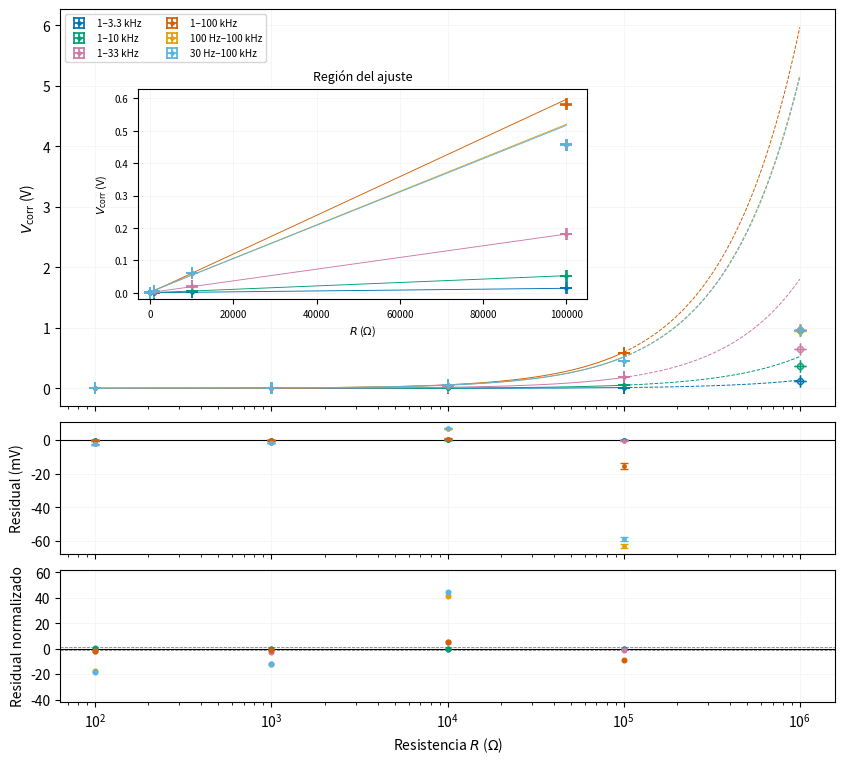

Generate this figure with matplotlib:
import numpy as np
import pandas as pd
import matplotlib.pyplot as plt

kB_ref = 1.380649e-23
T = 300.0
u_T = 1.0
G1 = 600.0
G2 = 300.0
K_squarer = 10.0
u_rel_R = 0.001
u_rel_g6 = 0.002
u_rel_g100 = 0.004
u_rel_G1 = np.sqrt(u_rel_g6**2 + u_rel_g100**2)
u_rel_G2 = 0.002
u_rel_ENBW = 0.05
u_rel_squarer = 0.002
u_rel_average = 0.001
ENBW = {
    "1–3.3 kHz": 2576.0,
    "1–10 kHz": 9997.0,
    "1–33 kHz": 35543.0,
    "1–100 kHz": 109961.0,
    "100 Hz–100 kHz": 110961.0,
    "30 Hz–100 kHz": 111039.0,
}
datos = {
    "1–3.3 kHz": {
        1: [-3.6, -3.6, -3.6, -3.6, -3.6],
        10: [-3.6, -3.6, -3.6, -3.6, -3.5],
        100: [-3.5, -3.6, -3.5, -3.5, -3.5],
        1000.0: [-3.4, -3.5, -3.5, -3.3, -3.5],
        10000.0: [-2.2, -2.2, -2.2, -2.1, -2.3],
        100000.0: [10.3, 10.0, 10.1, 10.0, 10.1],
        1000000.0: [124.0, 124.4, 123.8, 125.0, 123.1],
    },
    "1–10 kHz": {
        1: [-2.0, -2.0, -2.0, -2.0, -2.0],
        10: [-2.0, -2.0, -2.0, -2.0, -2.0],
        100: [-1.9, -1.9, -1.9, -1.9, -1.9],
        1000.0: [-1.5, -1.5, -1.5, -1.5, -1.5],
        10000.0: [3.2, 3.2, 3.3, 3.2, 3.3],
        100000.0: [50.6, 50.8, 50.9, 50.5, 50.2],
        1000000.0: [368, 364, 367, 365, 360],
    },
    "1–33 kHz": {
        1: [3.4, 3.5, 3.4, 3.4, 3.4],
        10: [3.4, 3.5, 3.4, 3.4, 3.5],
        100: [3.7, 3.8, 4.0, 3.9, 3.8],
        1000.0: [5.4, 5.4, 5.3, 5.5, 5.4],
        10000.0: [22.8, 22.7, 22.7, 22.8, 22.7],
        100000.0: [184.2, 184.1, 184.2, 183.7, 184.2],
        1000000.0: [654, 655, 653, 650, 652],
    },
    "1–100 kHz": {
        1: [19.8, 19.8, 19.8, 19.8, 19.8],
        10: [19.8, 19.8, 19.9, 19.9, 19.8],
        100: [20.4, 20.4, 20.3, 20.4, 20.4],
        1000.0: [25.8, 25.9, 25.9, 25.8, 25.9],
        10000.0: [80.7, 80.6, 80.7, 80.4, 80.5],
        100000.0: [605, 598, 599, 601, 604],
        1000000.0: [987, 983, 978, 987, 992],
    },
    "100 Hz–100 kHz": {
        1: [20.1, 20.2, 20.2, 20.2, 20.2],
        10: [20.3, 20.3, 20.3, 20.3, 20.2],
        100: [20.8, 20.7, 20.8, 20.9, 20.8],
        1000.0: [26.2, 26.3, 26.2, 26.2, 26.3],
        10000.0: [81.3, 81.4, 81.2, 81.1, 81.2],
        100000.0: [478, 477, 477, 477, 475],
        1000000.0: [970, 986, 980, 982, 973],
    },
    "30 Hz–100 kHz": {
        1: [20.2, 20.2, 20.3, 20.2, 20.2],
        10: [20.3, 20.3, 20.3, 20.3, 20.2],
        100: [20.8, 20.8, 20.9, 20.8, 20.8],
        1000.0: [26.3, 26.2, 26.3, 26.3, 26.3],
        10000.0: [81.3, 81.2, 81.4, 81.4, 81.5],
        100000.0: [477, 478, 477, 478, 478],
        1000000.0: [969, 984, 987, 981, 985],
    },
}
u_inst = {
    "1–3.3 kHz": {
        1: 0.1,
        10: 0.1,
        100: 0.1,
        1000.0: 0.1,
        10000.0: 0.1,
        100000.0: 0.1,
        1000000.0: 0.1,
    },
    "1–10 kHz": {
        1: 0.1,
        10: 0.1,
        100: 0.1,
        1000.0: 0.1,
        10000.0: 0.1,
        100000.0: 0.1,
        1000000.0: 1.0,
    },
    "1–33 kHz": {
        1: 0.1,
        10: 0.1,
        100: 0.1,
        1000.0: 0.1,
        10000.0: 0.1,
        100000.0: 0.1,
        1000000.0: 1.0,
    },
    "1–100 kHz": {
        1: 0.1,
        10: 0.1,
        100: 0.1,
        1000.0: 0.1,
        10000.0: 0.1,
        100000.0: 1.0,
        1000000.0: 1.0,
    },
    "100 Hz–100 kHz": {
        1: 0.1,
        10: 0.1,
        100: 0.1,
        1000.0: 0.1,
        10000.0: 0.1,
        100000.0: 1.0,
        1000000.0: 1.0,
    },
    "30 Hz–100 kHz": {
        1: 0.1,
        10: 0.1,
        100: 0.1,
        1000.0: 0.1,
        10000.0: 0.1,
        100000.0: 1.0,
        1000000.0: 1.0,
    },
}
orden = [
    "1–3.3 kHz",
    "1–10 kHz",
    "1–33 kHz",
    "1–100 kHz",
    "100 Hz–100 kHz",
    "30 Hz–100 kHz",
]
filas_dataset = []
for banda in orden:
    for R, lecturas in datos[banda].items():
        for i, valor in enumerate(lecturas, start=1):
            filas_dataset.append(
                {
                    "Banda": banda,
                    "ENBW (Hz)": ENBW[banda],
                    "R (ohm)": R,
                    "Medicion": i,
                    "V (mV)": valor,
                    "u_inst (mV)": u_inst[banda][R],
                }
            )
dataset_completo = pd.DataFrame(filas_dataset)
filas_resumen = []
procesados = {}
for banda in orden:
    medias = {}
    incertidumbres = {}
    for R, lecturas in datos[banda].items():
        x = np.array(lecturas, dtype=float)
        N = len(x)
        promedio = np.mean(x)
        s = np.std(x, ddof=1)
        u_media = s / np.sqrt(N)
        ui = u_inst[banda][R]
        u_total = np.sqrt(u_media**2 + ui**2)
        medias[R] = promedio / 1000
        incertidumbres[R] = u_total / 1000
        filas_resumen.append(
            {
                "Banda": banda,
                "R (ohm)": R,
                "N": N,
                "Promedio (mV)": promedio,
                "s (mV)": s,
                "u_promedio (mV)": u_media,
                "u_inst (mV)": ui,
                "u_total (mV)": u_total,
            }
        )
    Vref = medias[10]
    uref = incertidumbres[10]
    R_array = np.array([100, 1000.0, 10000.0, 100000.0, 1000000.0], dtype=float)
    Vcorr = np.array([medias[R] - Vref for R in R_array])
    n = len(R_array)
    C = np.full((n, n), uref**2)
    for i, R in enumerate(R_array):
        C[i, i] += incertidumbres[R] ** 2
    uVcorr = np.sqrt(np.diag(C))
    uR = u_rel_R * R_array
    procesados[banda] = {"R": R_array, "u_R": uR, "V": Vcorr, "u_V": uVcorr, "C": C}
tabla_resumen = pd.DataFrame(filas_resumen)
filas_corregidos = []
for banda in orden:
    R = procesados[banda]["R"]
    V = procesados[banda]["V"]
    uV = procesados[banda]["u_V"]
    uR = procesados[banda]["u_R"]
    for Ri, uiR, Vi, uiV in zip(R, uR, V, uV):
        filas_corregidos.append(
            {
                "Banda": banda,
                "R (ohm)": Ri,
                "u(R) (ohm)": uiR,
                "Vcorr (V)": Vi,
                "u(Vcorr) (V)": uiV,
                "Usado en ajuste": "Si" if Ri <= 100000.0 else "No",
            }
        )
tabla_corregidos = pd.DataFrame(filas_corregidos)


def ajuste_gls(R, V, C_y, u_R, max_iter=100):
    X = np.column_stack([R, np.ones_like(R)])
    beta = np.linalg.lstsq(X, V, rcond=None)[0]
    m = beta[0]
    for _ in range(max_iter):
        C_eff = C_y + np.diag((m * u_R) ** 2)
        C_inv = np.linalg.inv(C_eff)
        cov_beta = np.linalg.inv(X.T @ C_inv @ X)
        beta_nuevo = cov_beta @ X.T @ C_inv @ V
        m_nuevo = beta_nuevo[0]
        if np.isclose(m_nuevo, m, rtol=1e-12, atol=1e-20):
            beta = beta_nuevo
            break
        beta = beta_nuevo
        m = m_nuevo
    m = beta[0]
    C_eff = C_y + np.diag((m * u_R) ** 2)
    C_inv = np.linalg.inv(C_eff)
    cov_beta = np.linalg.inv(X.T @ C_inv @ X)
    beta = cov_beta @ X.T @ C_inv @ V
    return (beta, cov_beta, C_eff)


ajustes = {}
filas_tabla_final = []
filas_1M = []
for banda in orden:
    R = procesados[banda]["R"]
    V = procesados[banda]["V"]
    C = procesados[banda]["C"]
    uR = procesados[banda]["u_R"]
    mask = R <= 100000.0
    R_fit = R[mask]
    V_fit = V[mask]
    uR_fit = uR[mask]
    C_fit = C[np.ix_(mask, mask)]
    beta, cov_beta, C_eff = ajuste_gls(R_fit, V_fit, C_fit, uR_fit)
    m, b = beta
    um, ub = np.sqrt(np.diag(cov_beta))
    V_pred = m * R_fit + b
    residuos = V_fit - V_pred
    SS_res = np.sum(residuos**2)
    SS_tot = np.sum((V_fit - np.mean(V_fit)) ** 2)
    R2 = 1 - SS_res / SS_tot
    C_inv = np.linalg.inv(C_eff)
    chi2 = residuos.T @ C_inv @ residuos
    gl = len(R_fit) - 2
    chi2_red = chi2 / gl
    delta_f = ENBW[banda]
    u_delta_f = u_rel_ENBW * delta_f
    kB = K_squarer * m / (4 * T * delta_f * (G1 * G2) ** 2)
    u_rel_kB = np.sqrt(
        (um / m) ** 2
        + (u_T / T) ** 2
        + u_rel_ENBW**2
        + (2 * u_rel_G1) ** 2
        + (2 * u_rel_G2) ** 2
        + u_rel_squarer**2
        + u_rel_average**2
    )
    u_kB = abs(kB) * u_rel_kB
    z = abs(kB - kB_ref) / u_kB
    ajustes[banda] = {
        "m": m,
        "um": um,
        "b": b,
        "ub": ub,
        "R2": R2,
        "chi2_red": chi2_red,
        "residuos": residuos,
        "C_eff": C_eff,
        "kB": kB,
        "u_kB": u_kB,
        "z": z,
    }
    filas_tabla_final.append(
        {
            "Configuracion": banda,
            "ENBW (Hz)": delta_f,
            "u(ENBW) (Hz)": u_delta_f,
            "m (V/ohm)": m,
            "u(m) (V/ohm)": um,
            "b (V)": b,
            "u(b) (V)": ub,
            "kB (J/K)": kB,
            "u(kB) (J/K)": u_kB,
            "R2": R2,
            "chi2_reducido": chi2_red,
            "z": z,
        }
    )
    V_1M = V[-1]
    V_pred_1M = m * 1000000.0 + b
    razon_1M = V_1M / V_pred_1M
    filas_1M.append(
        {
            "Configuracion": banda,
            "V_1M_medido (V)": V_1M,
            "V_1M_predicho (V)": V_pred_1M,
            "Medido/Predicho": razon_1M,
        }
    )
tabla_final = pd.DataFrame(filas_tabla_final)
tabla_1M = pd.DataFrame(filas_1M)
filas_formateadas = []
for _, fila in tabla_final.iterrows():
    filas_formateadas.append(
        {
            "Configuracion": fila["Configuracion"],
            "ENBW": f"{fila['ENBW (Hz)']:.0f} ± {fila['u(ENBW) (Hz)']:.0f} Hz",
            "Pendiente": f"({fila['m (V/ohm)']:.4e} ± {fila['u(m) (V/ohm)']:.2e}) V/ohm",
            "Intercepto": f"({fila['b (V)']:.4e} ± {fila['u(b) (V)']:.2e}) V",
            "kB": f"({fila['kB (J/K)']:.4e} ± {fila['u(kB) (J/K)']:.2e}) J/K",
            "R2": f"{fila['R2']:.6f}",
            "chi2_red": f"{fila['chi2_reducido']:.3f}",
            "z": f"{fila['z']:.3f}",
        }
    )
tabla_final_formateada = pd.DataFrame(filas_formateadas)
colores = {
    "1–3.3 kHz": "#0072B2",
    "1–10 kHz": "#009E73",
    "1–33 kHz": "#CC79A7",
    "1–100 kHz": "#D55E00",
    "100 Hz–100 kHz": "#E69F00",
    "30 Hz–100 kHz": "#56B4E9",
}
fig, (ax1, ax2, ax3) = plt.subplots(
    3,
    1,
    figsize=(10, 9),
    sharex=True,
    gridspec_kw={"height_ratios": [3.6, 1.2, 1.2], "hspace": 0.07},
)
ax_in = ax1.inset_axes([0.1, 0.27, 0.58, 0.53])
for banda in orden:
    color = colores[banda]
    R = procesados[banda]["R"]
    V = procesados[banda]["V"]
    uV = procesados[banda]["u_V"]
    uR = procesados[banda]["u_R"]
    mask = R <= 100000.0
    R_fit = R[mask]
    V_fit = V[mask]
    uV_fit = uV[mask]
    uR_fit = uR[mask]
    m = ajustes[banda]["m"]
    b = ajustes[banda]["b"]
    residuos = ajustes[banda]["residuos"]
    C_eff = ajustes[banda]["C_eff"]
    ax1.errorbar(
        R_fit,
        V_fit,
        xerr=uR_fit,
        yerr=uV_fit,
        fmt="o",
        color=color,
        ecolor=color,
        markersize=2.3,
        elinewidth=1.25,
        capsize=4,
        capthick=1.25,
        label=banda,
        zorder=5,
    )
    ax1.errorbar(
        R[-1],
        V[-1],
        xerr=uR[-1],
        yerr=uV[-1],
        fmt="o",
        color=color,
        ecolor=color,
        markerfacecolor="none",
        markersize=4.3,
        markeredgewidth=1.0,
        elinewidth=1.25,
        capsize=4,
        capthick=1.25,
        zorder=5,
    )
    R_linea = np.linspace(100, 100000.0, 600)
    ax1.plot(R_linea, m * R_linea + b, color=color, linewidth=0.7)
    R_extra = np.linspace(100000.0, 1000000.0, 800)
    ax1.plot(R_extra, m * R_extra + b, color=color, linestyle="--", linewidth=0.7)
    ax_in.errorbar(
        R_fit,
        V_fit,
        xerr=uR_fit,
        yerr=uV_fit,
        fmt="o",
        color=color,
        ecolor=color,
        markersize=2.2,
        elinewidth=1.2,
        capsize=4,
        capthick=1.2,
    )
    ax_in.plot(R_linea, m * R_linea + b, color=color, linewidth=0.65)
    residuos_mV = residuos * 1000
    u_resid = np.sqrt(np.diag(C_eff))
    u_resid_mV = u_resid * 1000
    ax2.errorbar(
        R_fit,
        residuos_mV,
        yerr=u_resid_mV,
        fmt="o",
        color=color,
        ecolor=color,
        markersize=2.5,
        elinewidth=1.0,
        capsize=3,
        capthick=1.0,
        zorder=5,
    )
    residuos_norm = residuos / u_resid
    ax3.scatter(R_fit, residuos_norm, color=color, s=11, zorder=5)
ax1.set_xscale("log")
ax1.set_ylabel("$V_{\\mathrm{corr}}$ (V)")
ax1.legend(fontsize=7.2, ncol=2, loc="upper left", frameon=True)
ax1.grid(alpha=0.18, linewidth=0.45)
ax_in.set_xlim(-3000, 105000.0)
ax_in.set_ylim(-0.02, 0.63)
ax_in.set_xlabel("$R$ ($\\Omega$)", fontsize=8)
ax_in.set_ylabel("$V_{\\mathrm{corr}}$ (V)", fontsize=8)
ax_in.set_title("Región del ajuste", fontsize=9)
ax_in.tick_params(labelsize=7)
ax_in.grid(alpha=0.18, linewidth=0.4)
ax2.axhline(0, color="black", linewidth=0.8)
ax2.set_xscale("log")
ax2.set_ylabel("Residual (mV)")
ax2.grid(alpha=0.18, linewidth=0.45)
ax3.axhline(0, color="black", linewidth=0.8)
ax3.axhline(1, color="gray", linestyle="--", linewidth=0.6)
ax3.axhline(-1, color="gray", linestyle="--", linewidth=0.6)
ax3.set_xscale("log")
ax3.set_xlabel("Resistencia $R$ ($\\Omega$)")
ax3.set_ylabel("Residual normalizado")
ax3.set_ylim(-42, 62)
ax3.set_yticks(np.arange(-40, 61, 20))
ax3.grid(alpha=0.18, linewidth=0.45)
plt.savefig("figura_ruido_resistencia.png", dpi=300, bbox_inches="tight")
plt.savefig("figura_ruido_resistencia.pdf", bbox_inches="tight")
plt.show()
pd.set_option("display.max_columns", None)
pd.set_option("display.width", 250)
print("\n\n================ DATASET COMPLETO ================\n")
print(dataset_completo.to_string(index=False))
print("\n\n========== PROMEDIOS E INCERTIDUMBRES ==========\n")
print(tabla_resumen.to_string(index=False))
print("\n\n============== DATOS CORREGIDOS ================\n")
print(tabla_corregidos.to_string(index=False))
print("\n\n============== TABLA FINAL ======================\n")
print(tabla_final_formateada.to_string(index=False))
print("\nValor de referencia:")
print(f"kB = {kB_ref:.6e} J/K")
print("\n\n========== COMPORTAMIENTO DE 1 MOHM ============\n")
print(tabla_1M.to_string(index=False))
dataset_completo.to_csv("01_dataset_completo.csv", index=False)
tabla_resumen.to_csv("02_promedios_incertidumbres.csv", index=False)
tabla_corregidos.to_csv("03_datos_corregidos.csv", index=False)
tabla_final.to_csv("04_tabla_final_kB.csv", index=False)
tabla_final_formateada.to_csv("05_tabla_final_formateada.csv", index=False)
tabla_1M.to_csv("06_analisis_1Mohm.csv", index=False)
